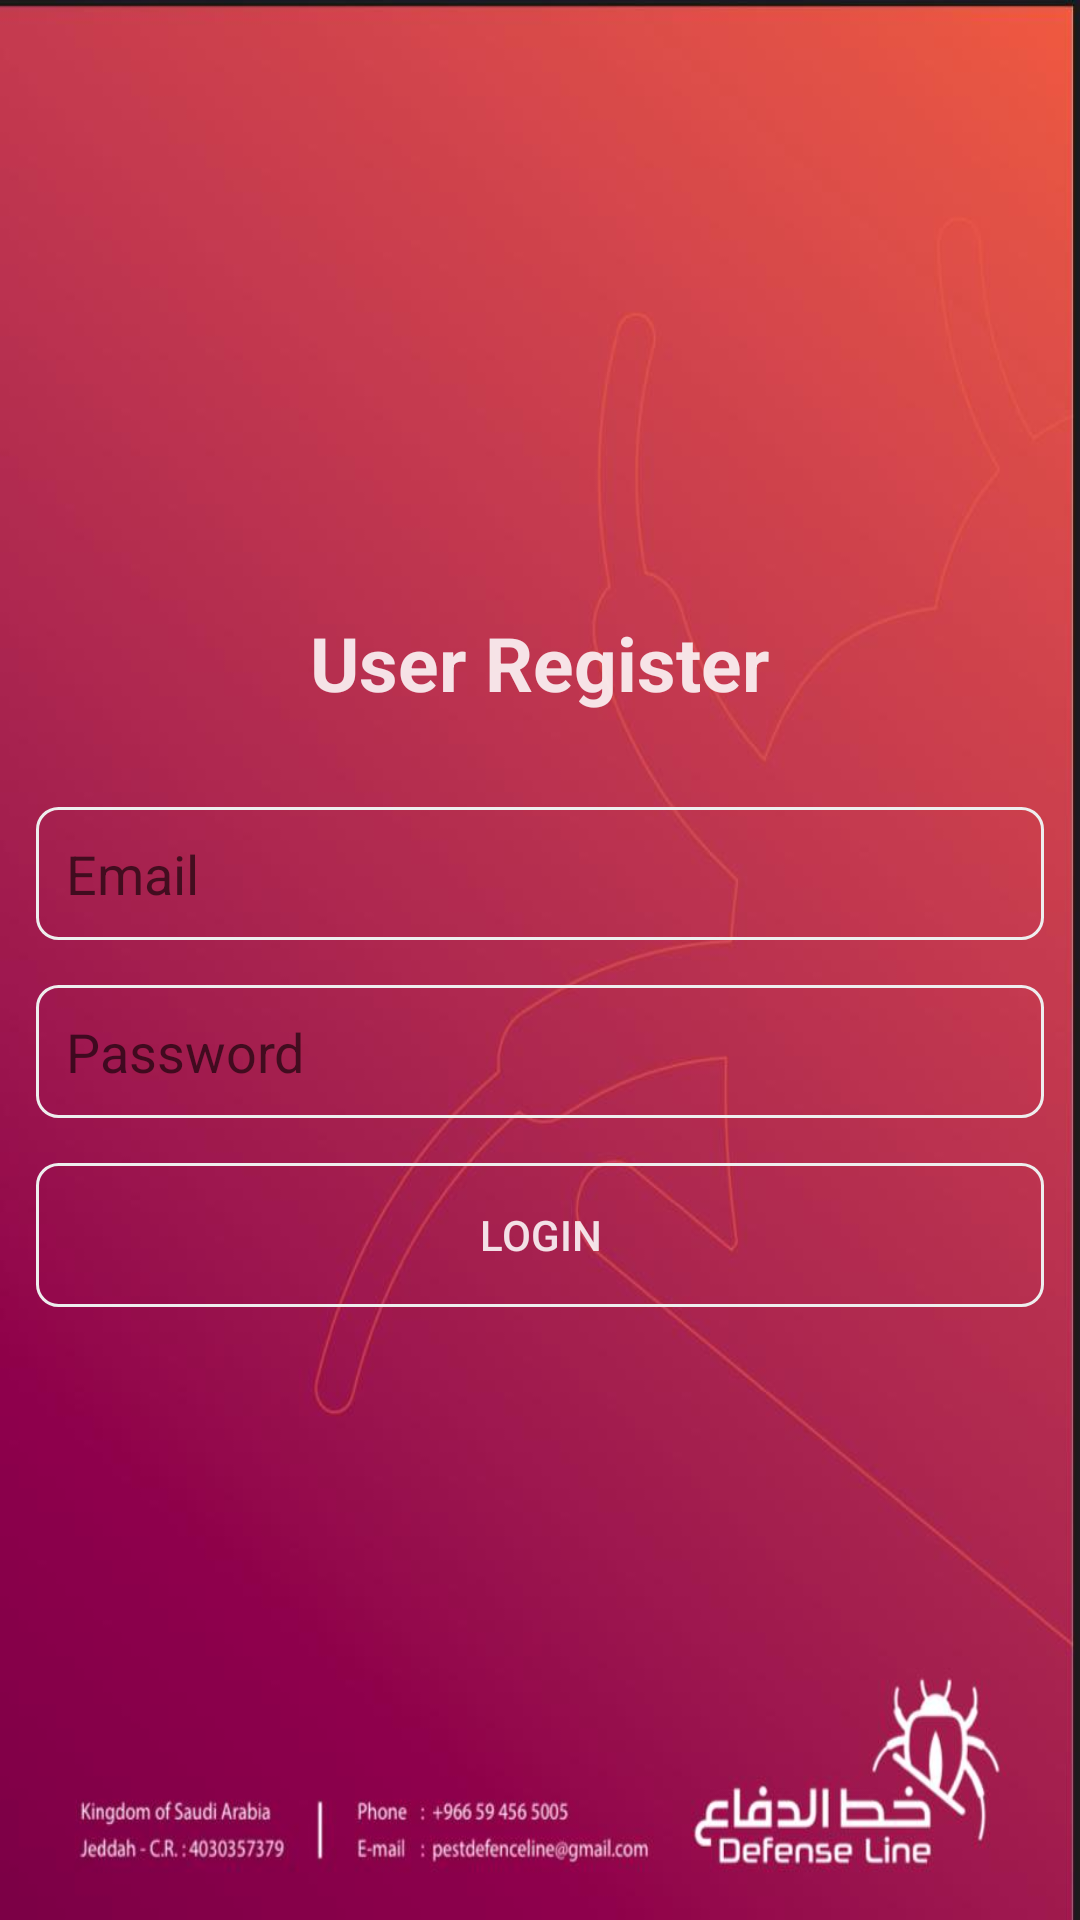

Reconstruct the res/layout file that produces this screen, plus the resources it refers to.
<!-- AndroidManifest.xml: application theme AppTheme -->
<!-- res/layout/activity_login.xml -->
<?xml version="1.0" encoding="utf-8"?>
<LinearLayout
    xmlns:android="http://schemas.android.com/apk/res/android"
    xmlns:app="http://schemas.android.com/apk/res-auto"
    xmlns:tools="http://schemas.android.com/tools"
    android:layout_width="match_parent"
    android:layout_height="match_parent"
    android:orientation="vertical"
    android:gravity="center"
    android:padding="12dp"
    android:background="@drawable/red_cover"
    tools:context=".LoginActivity">

    <TextView
        android:layout_width="wrap_content"
        android:layout_height="50dp"
        android:text="User Register"
        android:textSize="25sp"
        android:textStyle="bold"
        android:textColor="@color/light_white"/>

    <EditText
        android:layout_width="match_parent"
        android:layout_height="wrap_content"
        android:background="@drawable/background_client_edit_text"
        android:layout_marginTop="15dp"
        android:hint="Email"
        android:inputType="textEmailAddress"
        android:padding="10dp"
        android:id="@+id/email"/>

    <EditText
        android:layout_width="match_parent"
        android:layout_height="wrap_content"
        android:background="@drawable/background_client_edit_text"
        android:layout_marginTop="15dp"
        android:hint="Password"
        android:inputType="textPassword"
        android:padding="10dp"
        android:id="@+id/password"/>

    <Button
        android:layout_width="match_parent"
        android:layout_height="wrap_content"
        android:background="@drawable/background_client_edit_text"
        android:layout_marginTop="15dp"
        android:text="Login"
        android:textColor="@color/light_white"
        android:padding="10dp"
        android:id="@+id/login_user"/>

</LinearLayout>
<!-- resources referenced by this layout -->
<resources>
  <color name="light_white">#DCFFFFFF</color>
  <!-- drawable background_client_edit_text (drawable-v24) -->
  <?xml version="1.0" encoding="utf-8"?>
  <selector xmlns:android="http://schemas.android.com/apk/res/android" >
      <item android:state_focused="true">
          <shape android:shape="rectangle"  >
              <corners android:radius="7dip" />
              <stroke android:width="1dip" android:color="@color/colorPrimary" />
              <gradient android:angle="-90" android:startColor="@android:color/transparent" android:endColor="@android:color/transparent" />
          </shape>
      </item>
      <item >
          <shape android:shape="rectangle"  >
              <corners android:radius="7dip" />
              <stroke android:width="1dip" android:color="@color/light_gray" />
              <gradient android:angle="-90" android:startColor="@android:color/transparent" android:endColor="@android:color/transparent" />
          </shape>
      </item>
  </selector>
  <!-- drawable red_cover: jpeg bitmap (drawable-v24, 33084 bytes) -->
  <style name="AppTheme" parent="Theme.AppCompat.Light.NoActionBar">
          
          <item name="colorPrimary">@color/colorPrimary</item>
          <item name="colorPrimaryDark">@color/colorPrimaryDark</item>
          <item name="colorAccent">@color/colorAccent</item>
      </style>
  <color name="colorPrimary">#03A9F4</color>
  <color name="light_gray">#eeeeee</color>
  <color name="colorPrimaryDark">#2196F3</color>
  <color name="colorAccent">#86BC2C</color>
</resources>
